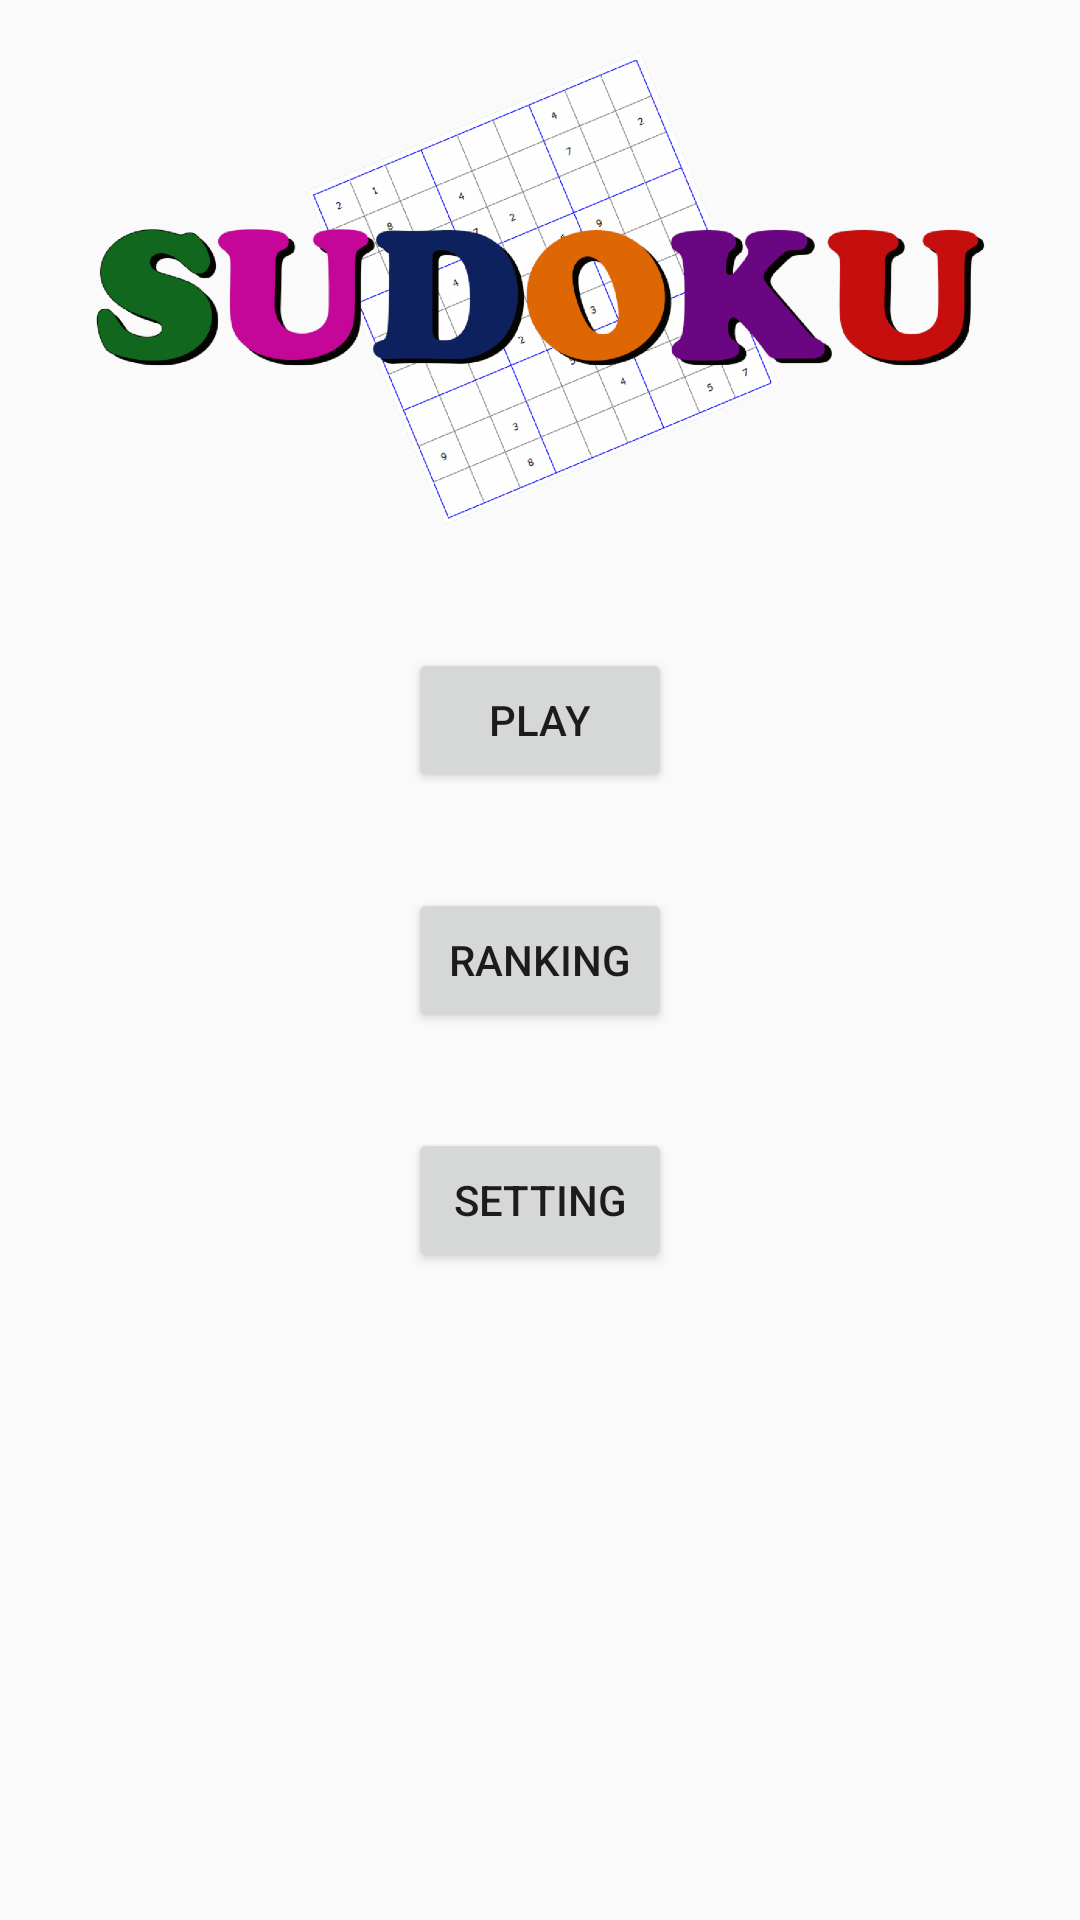

Write the Android layout XML for this screen, with the resource values it uses.
<!-- AndroidManifest.xml: application theme AppTheme -->
<!-- res/layout/activity_main.xml -->
<?xml version="1.0" encoding="utf-8"?>
<RelativeLayout
    xmlns:android="http://schemas.android.com/apk/res/android"
    android:layout_width="match_parent"
    android:layout_height="match_parent">

    <ImageView
        android:layout_width="wrap_content"
        android:layout_height="wrap_content"
        android:src="@drawable/sudoko_logo"
        android:layout_above="@id/main_button_layout"
        android:layout_centerHorizontal="true"
        android:layout_marginTop="16dp"
        android:layout_marginBottom="24dp"/>

    <LinearLayout
        android:id="@+id/main_button_layout"
        android:layout_width="wrap_content"
        android:layout_height="wrap_content"
        android:orientation="vertical"
        android:layout_centerInParent="true">

        <Button
            android:id="@+id/main_play_button"
            android:layout_width="wrap_content"
            android:layout_height="wrap_content"
            android:layout_margin="16dp"
            android:text="Play"/>

        <Button
            android:id="@+id/main_ranking_button"
            android:layout_width="wrap_content"
            android:layout_height="wrap_content"
            android:layout_margin="16dp"
            android:text= "ranking"/>

        <Button
            android:id="@+id/main_setting_button"
            android:layout_width="wrap_content"
            android:layout_height="wrap_content"
            android:layout_margin="16dp"
            android:text="setting"/>

    </LinearLayout>


</RelativeLayout>
<!-- resources referenced by this layout -->
<resources>
  <!-- drawable sudoko_logo: png bitmap (drawable-hdpi, 110057 bytes) -->
  <style name="AppTheme" parent="Theme.AppCompat.Light.DarkActionBar">
          
          <item name="colorPrimary">@color/colorPrimary</item>
          <item name="colorPrimaryDark">@color/colorPrimaryDark</item>
          <item name="colorAccent">@color/colorAccent</item>
      </style>
  <color name="colorPrimary">#d2e1df</color>
  <color name="colorPrimaryDark">#90a6a3</color>
  <color name="colorAccent">#D81B60</color>
</resources>
